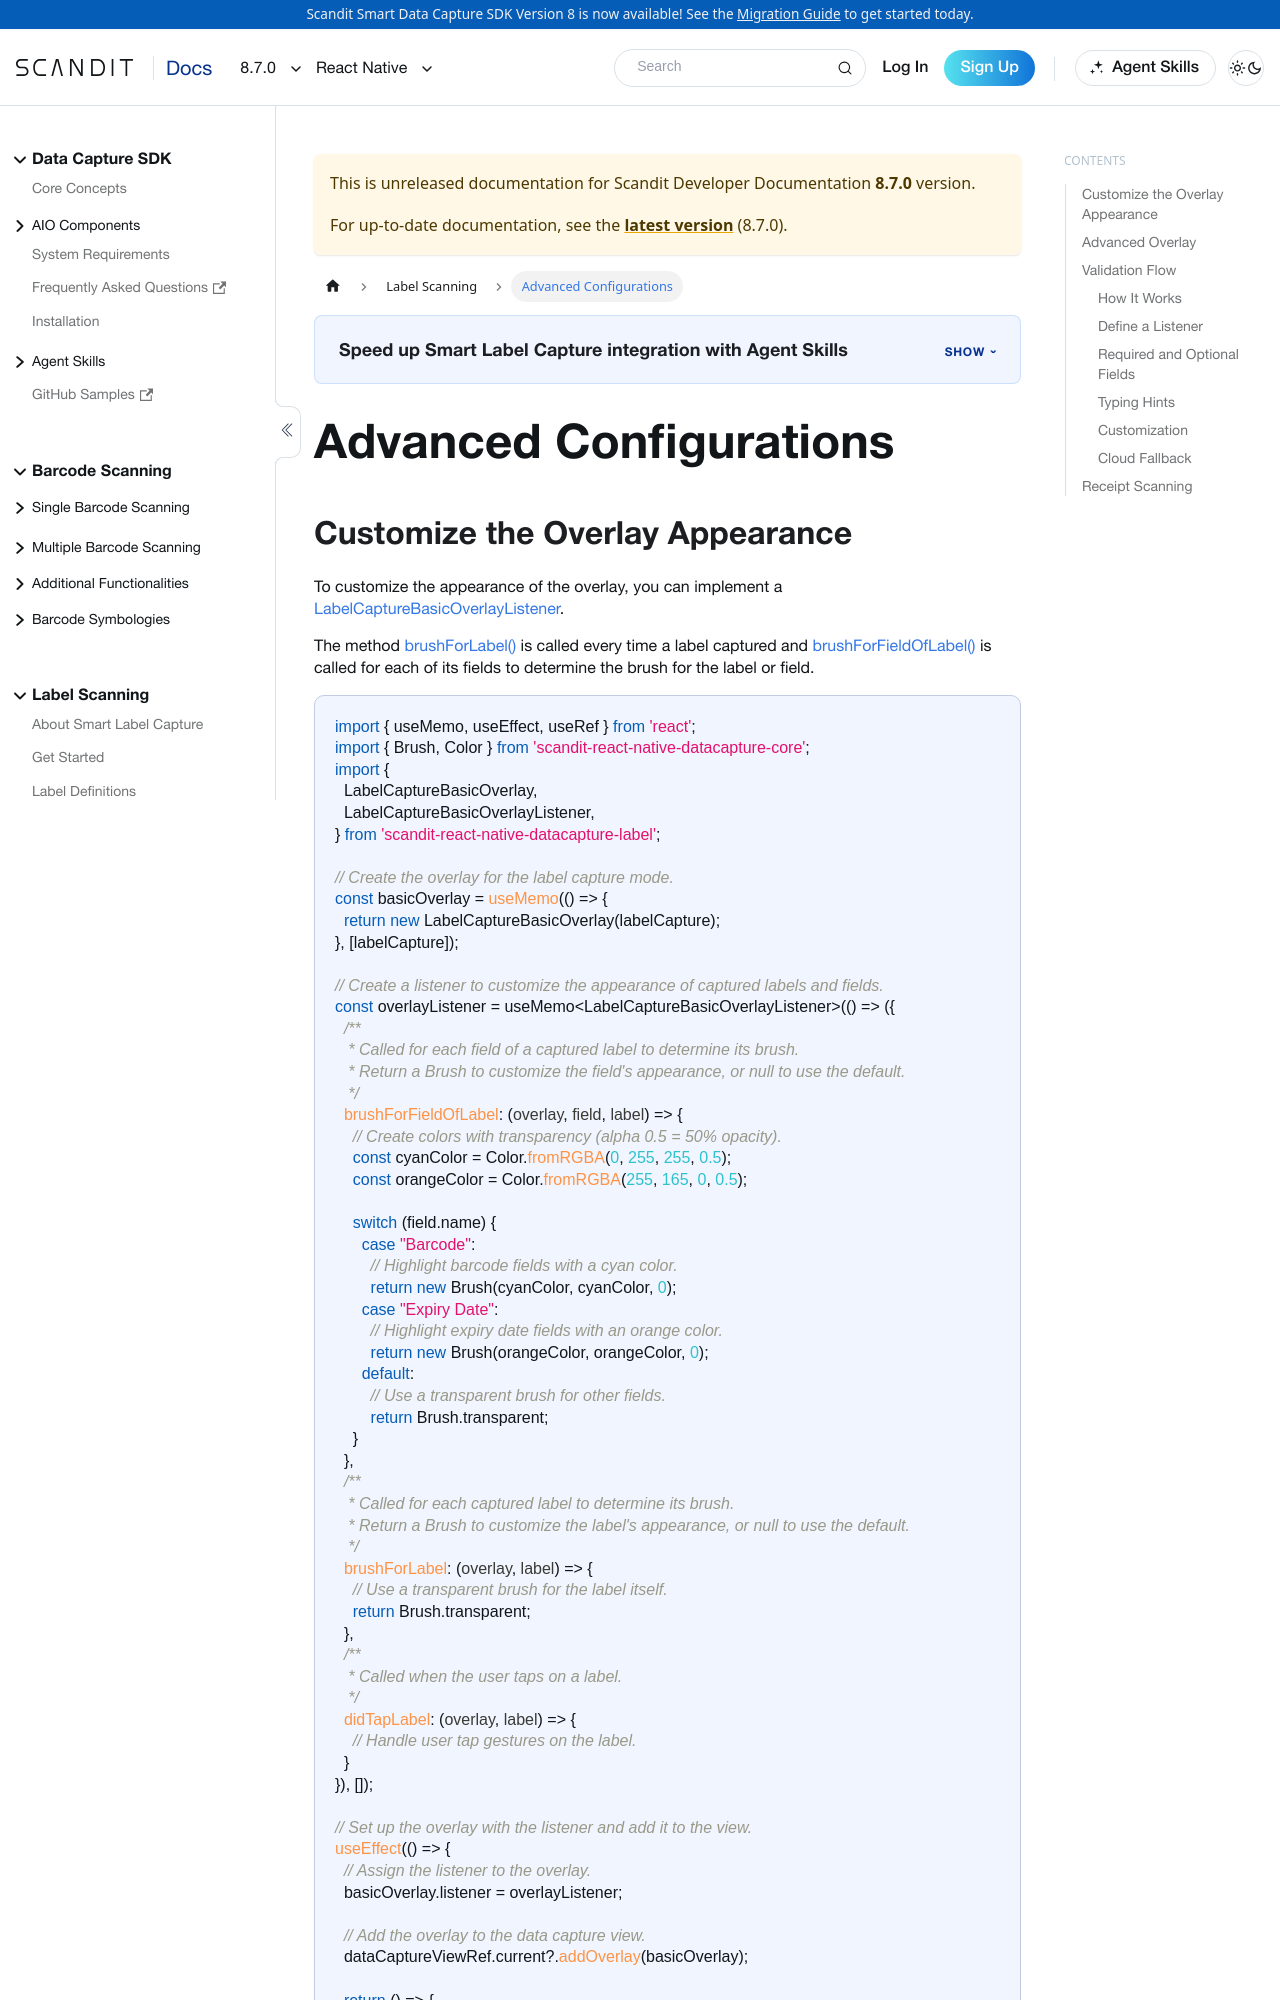

repository: Scandit/data-capture-documentation · page: pr-preview/pr-501/sdks/react-native/label-capture/advanced/index.html · generator: docusaurus

---
description: "Customize Smart Label Capture overlays on React Native by implementing a LabelCaptureBasicOverlayListener."
sidebar_position: 3
pagination_next: null
framework: react-native
keywords:
  - react-native
---

import ValidationFlowHowItWorks from '../../../partials/advanced/_validation-flow-how-it-works.mdx';
import ValidationFlowCustomButtons from '../../../partials/advanced/_validation-flow-custom-buttons.mdx';
import ValidationFlowTypingHints from '../../../partials/advanced/_validation-flow-typing-hints.mdx';
import ValidationFlowCloudVLM from '../../../partials/advanced/_validation-flow-cloud-vlm.mdx';
import ReceiptScanning from '../../../partials/advanced/_receipt-scanning.mdx';
import ValidationFlowRequiredOptional from '../../../partials/advanced/_validation-flow-required-optional.mdx';
import ValidationFlowCustomToasts from '../../../partials/advanced/_validation-flow-custom-toasts.mdx';
import ValidationFlowCustomField from '../../../partials/advanced/_validation-flow-custom-field.mdx';

# Advanced Configurations
